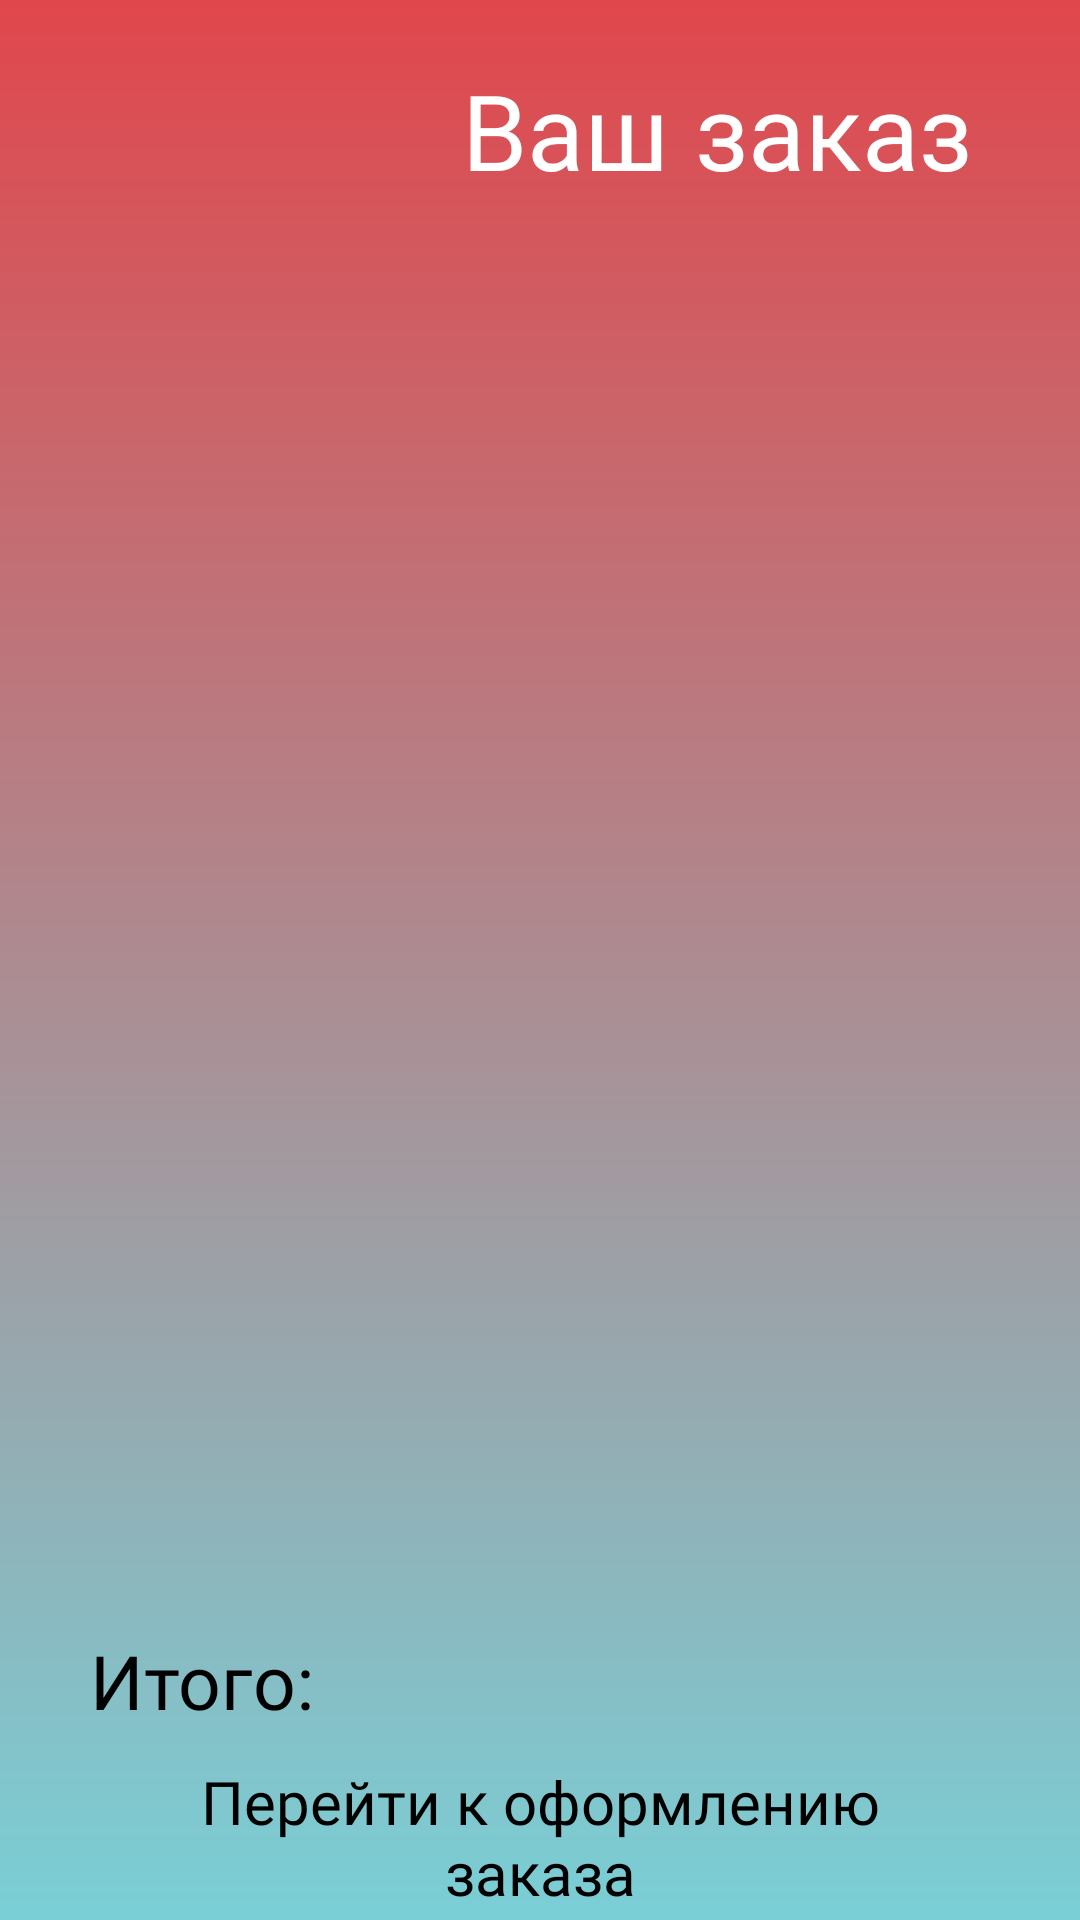

Produce the Android XML layout that renders to this screen, including the resource entries it uses.
<!-- AndroidManifest.xml: application theme Theme.SneakerManiac -->
<!-- res/layout/fragment_cart.xml -->
<?xml version="1.0" encoding="utf-8"?>
<LinearLayout xmlns:android="http://schemas.android.com/apk/res/android"
    xmlns:app="http://schemas.android.com/apk/res-auto"
    xmlns:tools="http://schemas.android.com/tools"
    android:layout_width="match_parent"
    android:layout_height="match_parent"
    android:background="@drawable/main_gradient"
    android:gravity="center"
    android:orientation="vertical">

    <LinearLayout
        android:id="@+id/searchLayout"
        android:layout_width="match_parent"
        android:layout_height="0dp"
        android:layout_weight="0.5"
        android:orientation="horizontal">

        <androidx.appcompat.widget.AppCompatImageView
            android:id="@+id/backArrow"
            android:layout_width="40dp"
            android:layout_height="40dp"
            android:layout_margin="20dp"
            app:srcCompat="@drawable/ic_arrow"
            app:tint="@color/black" />

        <androidx.appcompat.widget.AppCompatTextView
            android:layout_width="match_parent"
            android:layout_height="40dp"
            android:layout_margin="20dp"
            android:fontFamily="@font/spectral_bold"
            android:gravity="end"
            android:paddingHorizontal="16dp"
            android:text="@string/your_order"
            android:textColor="@color/white"
            android:textSize="35sp" />

    </LinearLayout>

    <FrameLayout
        android:layout_width="match_parent"
        android:layout_height="0dp"
        android:layout_weight="2">

        <ProgressBar
            android:id="@+id/contentLoader"
            android:layout_width="40dp"
            android:layout_height="40dp"
            android:layout_gravity="center"
            android:theme="@style/Theme.SneakerManiac"
            android:visibility="gone" />

        <androidx.recyclerview.widget.RecyclerView
            android:id="@+id/sneaksCarts"
            android:layout_width="match_parent"
            android:layout_height="match_parent"
            android:layout_gravity="center"
            app:layoutManager="androidx.recyclerview.widget.GridLayoutManager"
            tools:listitem="@layout/sneak_cart_cell" />
    </FrameLayout>

    <LinearLayout
        android:id="@+id/cartLayout"
        android:layout_width="match_parent"
        android:layout_height="0dp"
        android:layout_weight="0.5"
        android:orientation="vertical">

        <androidx.appcompat.widget.AppCompatTextView
            android:id="@+id/amount"
            android:layout_width="match_parent"
            android:layout_height="wrap_content"
            android:fontFamily="@font/spectral_bold"
            android:paddingHorizontal="30dp"
            android:paddingVertical="10dp"
            android:text="@string/amount"
            android:textColor="@color/black"
            android:textSize="25sp" />

        <androidx.appcompat.widget.AppCompatButton
            android:id="@+id/btnOrder"
            android:layout_width="match_parent"
            android:layout_height="wrap_content"
            android:layout_gravity="start|center_vertical"
            android:layout_marginHorizontal="40dp"
            android:background="@drawable/border_edit_text"
            android:clickable="true"
            android:focusable="true"
            android:fontFamily="@font/spectral_bold"
            android:hint="@string/create_order"
            android:textColor="@color/black"
            android:textColorHint="@color/black"
            android:textSize="20sp"
            tools:ignore="NestedWeights" />

    </LinearLayout>

</LinearLayout>
<!-- res/layout/sneak_cart_cell.xml (included above) -->
<?xml version="1.0" encoding="utf-8"?>
<FrameLayout xmlns:android="http://schemas.android.com/apk/res/android"
    xmlns:app="http://schemas.android.com/apk/res-auto"
    android:layout_width="match_parent"
    android:layout_height="wrap_content"
    android:padding="8dp">

    <androidx.cardview.widget.CardView
        android:id="@+id/cardView"
        android:layout_width="200dp"
        android:layout_height="220dp"
        android:layout_gravity="center"
        android:clickable="true"
        android:focusable="true"
        app:cardBackgroundColor="@color/white"
        app:cardCornerRadius="10dp"
        app:cardElevation="0dp">

        <LinearLayout
            android:layout_width="match_parent"
            android:layout_height="match_parent"
            android:layout_gravity="center"
            android:orientation="vertical">

            <androidx.appcompat.widget.AppCompatImageView
                android:id="@+id/sneakIcon"
                android:layout_width="match_parent"
                android:layout_height="0dp"
                android:layout_weight="1"
                android:scaleType="centerCrop"
                app:srcCompat="@drawable/ic_sneaker" />

            <androidx.appcompat.widget.AppCompatTextView
                android:id="@+id/sneakName"
                android:layout_width="match_parent"
                android:layout_height="wrap_content"
                android:layout_gravity="center"
                android:fontFamily="@font/spectral_bold"
                android:gravity="center"
                android:text="Наименование товара"
                android:textColor="@color/black"
                android:textSize="18sp" />

            <LinearLayout
                android:layout_width="match_parent"
                android:layout_height="wrap_content"
                android:layout_marginTop="10dp"
                android:orientation="horizontal">

                <androidx.appcompat.widget.AppCompatTextView
                    android:id="@+id/countMinus"
                    android:layout_width="40dp"
                    android:layout_height="40dp"
                    android:layout_gravity="center_vertical|start"
                    android:background="@drawable/border_stroke_text_view"
                    android:backgroundTint="@color/red"
                    android:clickable="true"
                    android:focusable="true"
                    android:gravity="center"
                    android:text="@string/minus"
                    android:textColor="@color/white"
                    android:textSize="25sp" />

                <androidx.appcompat.widget.AppCompatTextView
                    android:id="@+id/sneakCount"
                    android:layout_width="0dp"
                    android:layout_height="wrap_content"
                    android:layout_gravity="center"
                    android:layout_weight="1"
                    android:fontFamily="@font/spectral_bold"
                    android:gravity="center"
                    android:paddingHorizontal="10dp"
                    android:text="15 / 20"
                    android:textColor="@color/black"
                    android:textSize="18sp" />

                <androidx.appcompat.widget.AppCompatTextView
                    android:id="@+id/countPlus"
                    android:layout_width="40dp"
                    android:layout_height="40dp"
                    android:layout_gravity="center_vertical|end"
                    android:background="@drawable/border_stroke_text_view"
                    android:backgroundTint="@color/blue"
                    android:clickable="true"
                    android:focusable="true"
                    android:gravity="center"
                    android:text="@string/plus"
                    android:textColor="@color/black"
                    android:textSize="25sp" />
            </LinearLayout>
        </LinearLayout>

    </androidx.cardview.widget.CardView>

</FrameLayout>
<!-- resources referenced by this layout -->
<resources>
  <color name="black">#FF000000</color>
  <color name="blue">#7ACFD6</color>
  <color name="red">#E0474C</color>
  <color name="white">#FFFFFFFF</color>
  <!-- drawable ic_sneaker: vector/xml drawable (drawable, 3513 chars, omitted) -->
  <!-- drawable main_gradient (drawable) -->
  <?xml version="1.0" encoding="utf-8"?>
  <shape xmlns:android="http://schemas.android.com/apk/res/android">
      <gradient
          android:endColor="@color/blue"
          android:startColor="@color/red"
          android:angle="270" />
  </shape>
  <string name="amount">Итого:</string>
  <string name="create_order">Перейти к оформлению заказа</string>
  <string name="minus">-</string>
  <string name="plus">+</string>
  <string name="your_order">Ваш заказ</string>
  <style name="Theme.SneakerManiac" parent="Theme.MaterialComponents.DayNight.DarkActionBar">
          
          <item name="colorPrimary">@color/purple_500</item>
          <item name="colorPrimaryVariant">@color/purple_700</item>
          <item name="colorOnPrimary">@color/white</item>
          
          <item name="colorSecondary">@color/teal_200</item>
          <item name="colorSecondaryVariant">@color/teal_700</item>
          <item name="colorOnSecondary">@color/black</item>
          
          <item name="android:statusBarColor" tools:targetApi="l">?attr/colorPrimaryVariant</item>
          
      </style>
  <!-- not gathered from this repository: default colours our renderer supplied (Android Studio template values) -->
  <color name="purple_500">#FF6200EE</color>
  <color name="purple_700">#FF3700B3</color>
  <color name="teal_200">#FF03DAC5</color>
  <color name="teal_700">#FF018786</color>
</resources>
